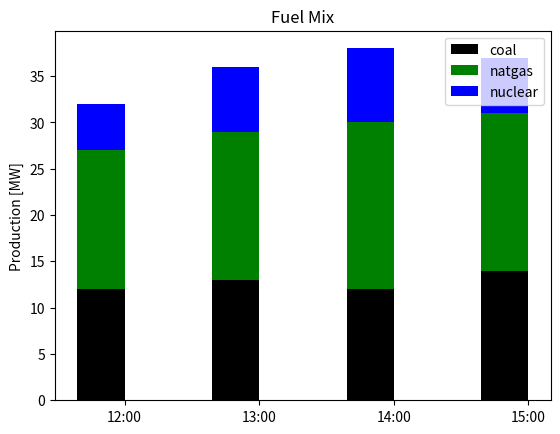

This chart was generated by the following Python code:
import matplotlib.pyplot as plt
import numpy as np
import pandas as pd
plt.ion()

gen_d = {'coal': [12,13,12,14], 'natgas': [15,16,18,17], 'nuclear': [5,7,8,6]}

time = ['12:00', '13:00', '14:00', '15:00']

Table = pd.DataFrame(gen_d, columns = ['coal', 'natgas', 'nuclear'])

N = 4
ind = np.arange(N)
width = 0.35

one = plt.bar(ind, gen_d['coal'], width, color='k')
two = plt.bar(ind, gen_d['natgas'], width, color='g', \
bottom=gen_d['coal'])
three = plt.bar(ind, gen_d['nuclear'], width, color='b', \
bottom=[i+j for i,j in zip(gen_d['coal'], gen_d['natgas'])])

plt.ylabel('Production [MW]')
plt.title('Fuel Mix')
plt.xticks(ind + width/2., time)
plt.legend(('coal', 'natgas', 'nuclear'))

print(Table)
plt.show()
plt.pause(0.001)

input('press enter to continue')

